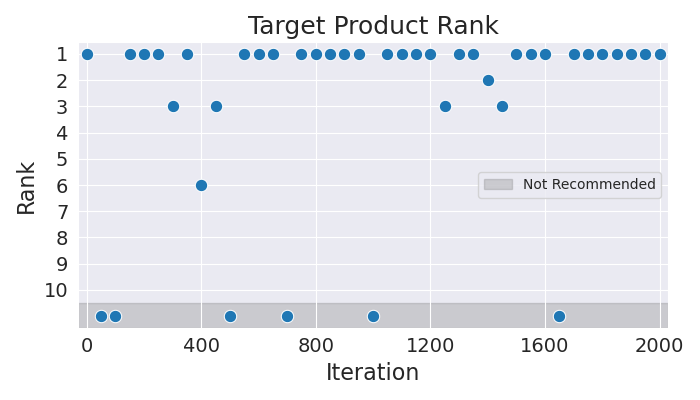

The file beside this chart, header and first rows:
Iteration, Rank
0, 1
50, 11
100, 11
150, 1
200, 1
250, 1
300, 3
350, 1
400, 6
450, 3
500, 11
550, 1
600, 1
650, 1
700, 11
750, 1
800, 1
850, 1
900, 1
950, 1
1000, 11
1050, 1
1100, 1
1150, 1
1200, 1
1250, 3
1300, 1
1350, 1
1400, 2
1450, 3
1500, 1
1550, 1
1600, 1
1650, 11
1700, 1
1750, 1
1800, 1
1850, 1
1900, 1
1950, 1
2000, 1
